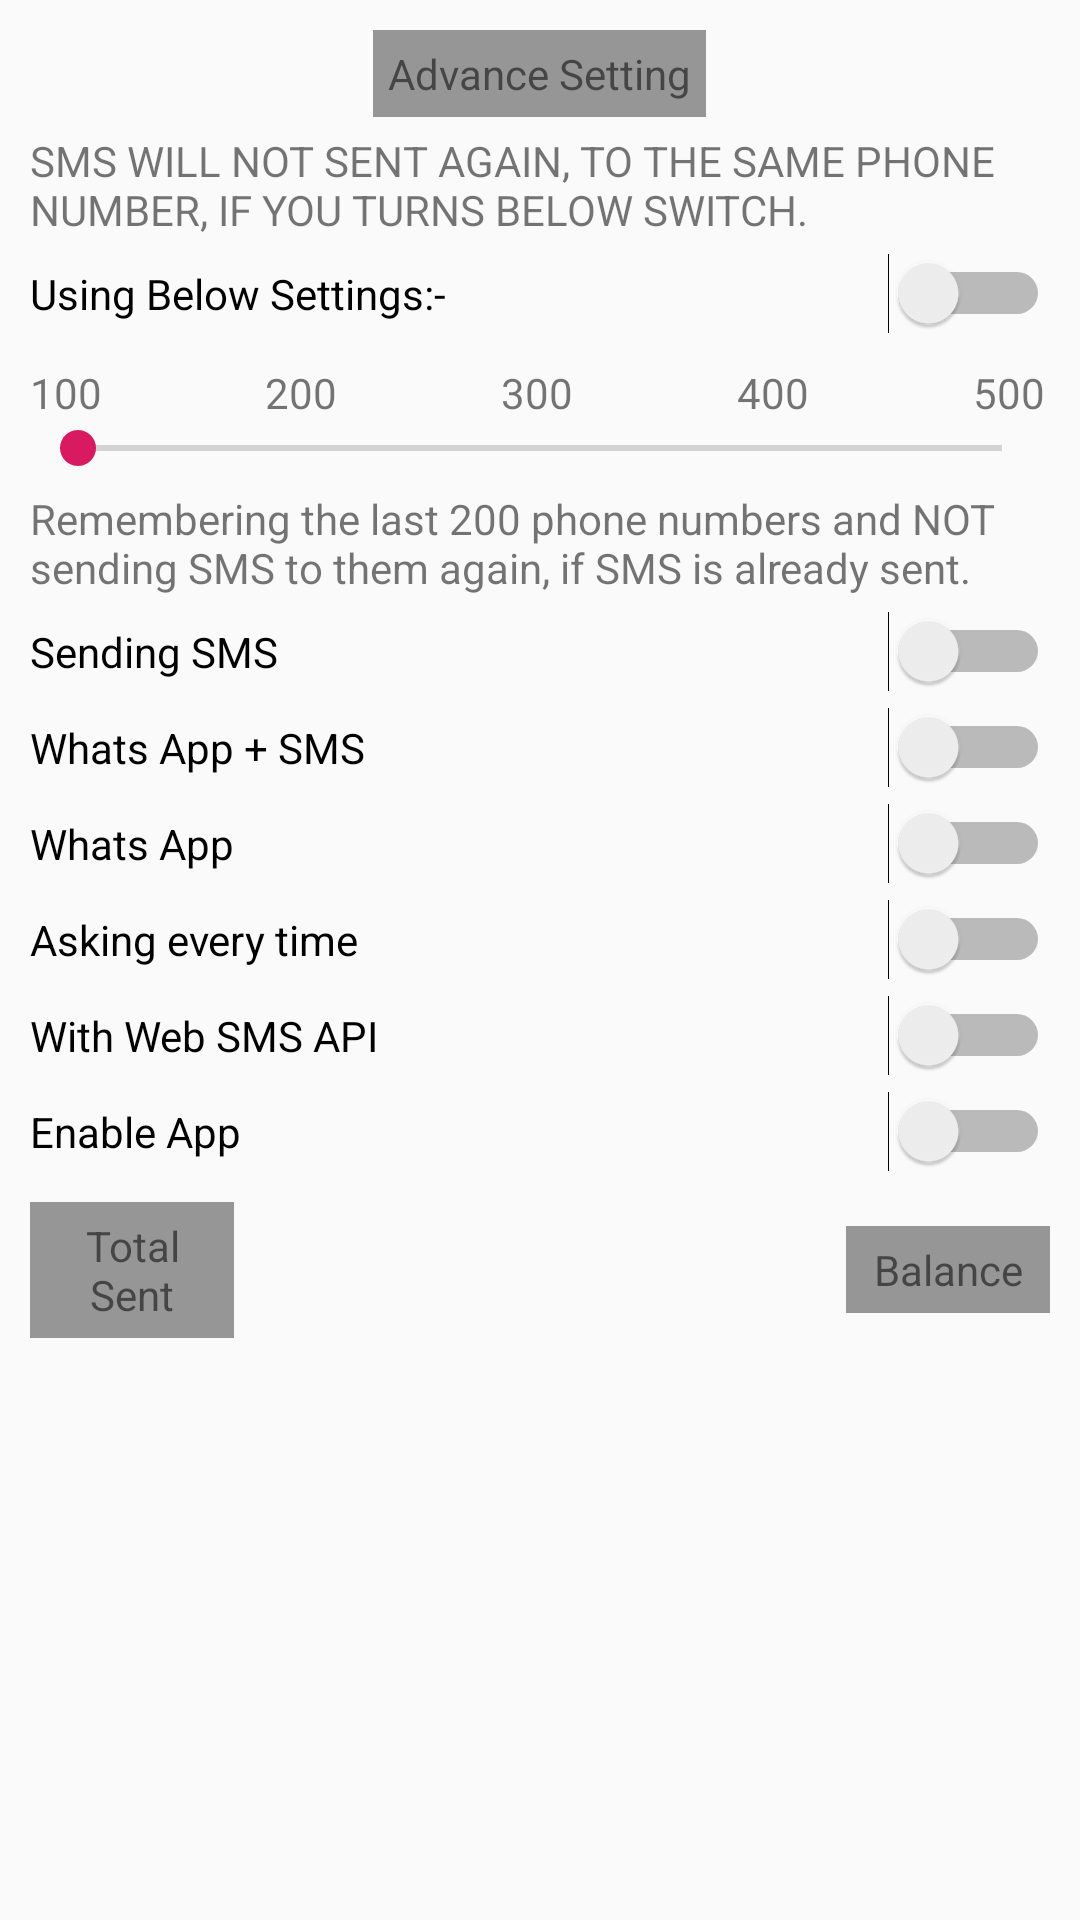

Produce the Android XML layout that renders to this screen, including the resource entries it uses.
<!-- AndroidManifest.xml: application theme AppTheme -->
<!-- res/layout/fragment_advance_setting.xml -->
<?xml version="1.0" encoding="utf-8"?>
<ScrollView xmlns:android="http://schemas.android.com/apk/res/android"
    xmlns:tools="http://schemas.android.com/tools"
    android:layout_width="match_parent"
    android:layout_height="match_parent"
    tools:context=".AdvanceSettingFragment">

    <LinearLayout
        android:layout_width="match_parent"
        android:layout_height="wrap_content"
        android:orientation="vertical"
        android:paddingLeft="@dimen/ten_dp"
        android:paddingRight="@dimen/ten_dp">

        <TextView
            android:layout_width="wrap_content"
            android:layout_height="wrap_content"
            android:layout_gravity="center_horizontal"
            android:layout_marginTop="@dimen/ten_dp"
            android:background="@color/black_overlay"
            android:padding="@dimen/five_dp"
            android:text="@string/menu_ad_setting" />

        <TextView
            android:layout_width="match_parent"
            android:layout_height="wrap_content"
            android:layout_marginTop="@dimen/five_dp"
            android:text="@string/setting_hint" />

        <Switch
            android:id="@+id/switch_setting"
            android:layout_width="match_parent"
            android:layout_height="wrap_content"
            android:layout_marginTop="@dimen/five_dp"
            android:text="@string/hint_setting_sw" />

        <LinearLayout
            android:layout_width="match_parent"
            android:layout_height="wrap_content"
            android:layout_marginTop="@dimen/ten_dp"
            android:orientation="horizontal"
            android:weightSum="5">

            <TextView
                android:layout_width="0dp"
                android:layout_height="wrap_content"
                android:layout_weight="0.75"
                android:gravity="start"
                android:text="@string/range_100" />

            <TextView
                android:layout_width="0dp"
                android:layout_height="wrap_content"
                android:layout_weight="1.16"
                android:gravity="center"
                android:text="@string/range_200" />

            <TextView
                android:layout_width="0dp"
                android:layout_height="wrap_content"
                android:layout_weight="1.16"
                android:gravity="center"
                android:text="@string/range_300" />

            <TextView
                android:layout_width="0dp"
                android:layout_height="wrap_content"
                android:layout_weight="1.16"
                android:gravity="center"
                android:text="@string/range_400" />

            <TextView
                android:layout_width="0dp"
                android:layout_height="wrap_content"
                android:layout_weight="0.75"
                android:gravity="end"
                android:text="@string/range_500" />

        </LinearLayout>

        <SeekBar
            android:id="@+id/sms_ranger"
            android:layout_width="match_parent"
            android:layout_height="wrap_content"
            android:max="500"
            android:min="100" />

        <TextView
            android:layout_width="match_parent"
            android:layout_height="wrap_content"
            android:layout_marginTop="@dimen/five_dp"
            android:text="@string/hint_range" />

        <Switch
            android:id="@+id/switch_sms_sending"
            android:layout_width="match_parent"
            android:layout_height="wrap_content"
            android:layout_marginTop="@dimen/five_dp"
            android:text="@string/hint_send_sms_sw" />

        <Switch
            android:id="@+id/switch_sms_whats"
            android:layout_width="match_parent"
            android:layout_height="wrap_content"
            android:layout_marginTop="@dimen/five_dp"
            android:text="@string/hint_sms_whats" />

        <Switch
            android:id="@+id/switch_whats"
            android:layout_width="match_parent"
            android:layout_height="wrap_content"
            android:layout_marginTop="@dimen/five_dp"
            android:text="@string/hint_whats" />

        <Switch
            android:id="@+id/switch_ask"
            android:layout_width="match_parent"
            android:layout_height="wrap_content"
            android:layout_marginTop="@dimen/five_dp"
            android:text="@string/hint_ask" />

        <Switch
            android:id="@+id/switch_web_sms"
            android:layout_width="match_parent"
            android:layout_height="wrap_content"
            android:layout_marginTop="@dimen/five_dp"
            android:text="@string/hint_web_sms" />

        <Switch
            android:id="@+id/switch_app_power"
            android:layout_width="match_parent"
            android:layout_height="wrap_content"
            android:layout_marginTop="@dimen/five_dp"
            android:text="@string/hint_app_power" />

        

        <LinearLayout
            android:layout_width="match_parent"
            android:layout_height="wrap_content"
            android:layout_marginTop="@dimen/ten_dp"
            android:gravity="center_vertical"
            android:orientation="horizontal"
            android:weightSum="5">

            <TextView
                android:id="@+id/total_sms"
                android:layout_width="0dp"
                android:layout_height="wrap_content"
                android:layout_weight="1"
                android:background="@color/black_overlay"
                android:gravity="center"
                android:padding="@dimen/five_dp"
                android:text="@string/total_sent" />

            <TextView
                android:layout_width="0dp"
                android:layout_height="wrap_content"
                android:layout_weight="3"
                android:gravity="center" />

            <TextView
                android:id="@+id/balance_sms"
                android:layout_width="0dp"
                android:layout_height="wrap_content"
                android:layout_weight="1"
                android:background="@color/black_overlay"
                android:gravity="center"
                android:padding="@dimen/five_dp"
                android:text="@string/balance" />

        </LinearLayout>

    </LinearLayout>

</ScrollView>
<!-- resources referenced by this layout -->
<resources>
  <color name="black_overlay">#66000000</color>
  <dimen name="five_dp">5dp</dimen>
  <dimen name="ten_dp">10dp</dimen>
  <string name="balance">Balance</string>
  <string name="hint_app_power">Enable App</string>
  <string name="hint_ask">Asking every time</string>
  <string name="hint_range">Remembering the last 200 phone numbers and NOT sending SMS to them again, if SMS is already sent.</string>
  <string name="hint_send_sms_sw">Sending SMS</string>
  <string name="hint_setting_sw">Using Below Settings:-</string>
  <string name="hint_sms_whats">Whats App + SMS</string>
  <string name="hint_web_sms">With Web SMS API</string>
  <string name="hint_whats">Whats App</string>
  <string name="hint_whats_img">Send whats app Image</string>
  <string name="hint_whats_video">Send whats app Video</string>
  <string name="menu_ad_setting">Advance Setting</string>
  <string name="range_100">100</string>
  <string name="range_200">200</string>
  <string name="range_300">300</string>
  <string name="range_400">400</string>
  <string name="range_500">500</string>
  <string name="setting_hint">SMS WILL NOT SENT AGAIN, TO THE SAME PHONE NUMBER, IF YOU TURNS BELOW SWITCH.</string>
  <string name="total_sent">Total Sent</string>
  <style name="AppTheme" parent="Theme.AppCompat.Light.DarkActionBar">
          
          <item name="colorPrimary">@color/colorPrimary</item>
          <item name="colorPrimaryDark">@color/colorPrimaryDark</item>
          <item name="colorAccent">@color/colorAccent</item>
      </style>
  <color name="colorPrimary">#008577</color>
  <color name="colorPrimaryDark">#00574B</color>
  <color name="colorAccent">#D81B60</color>
</resources>
